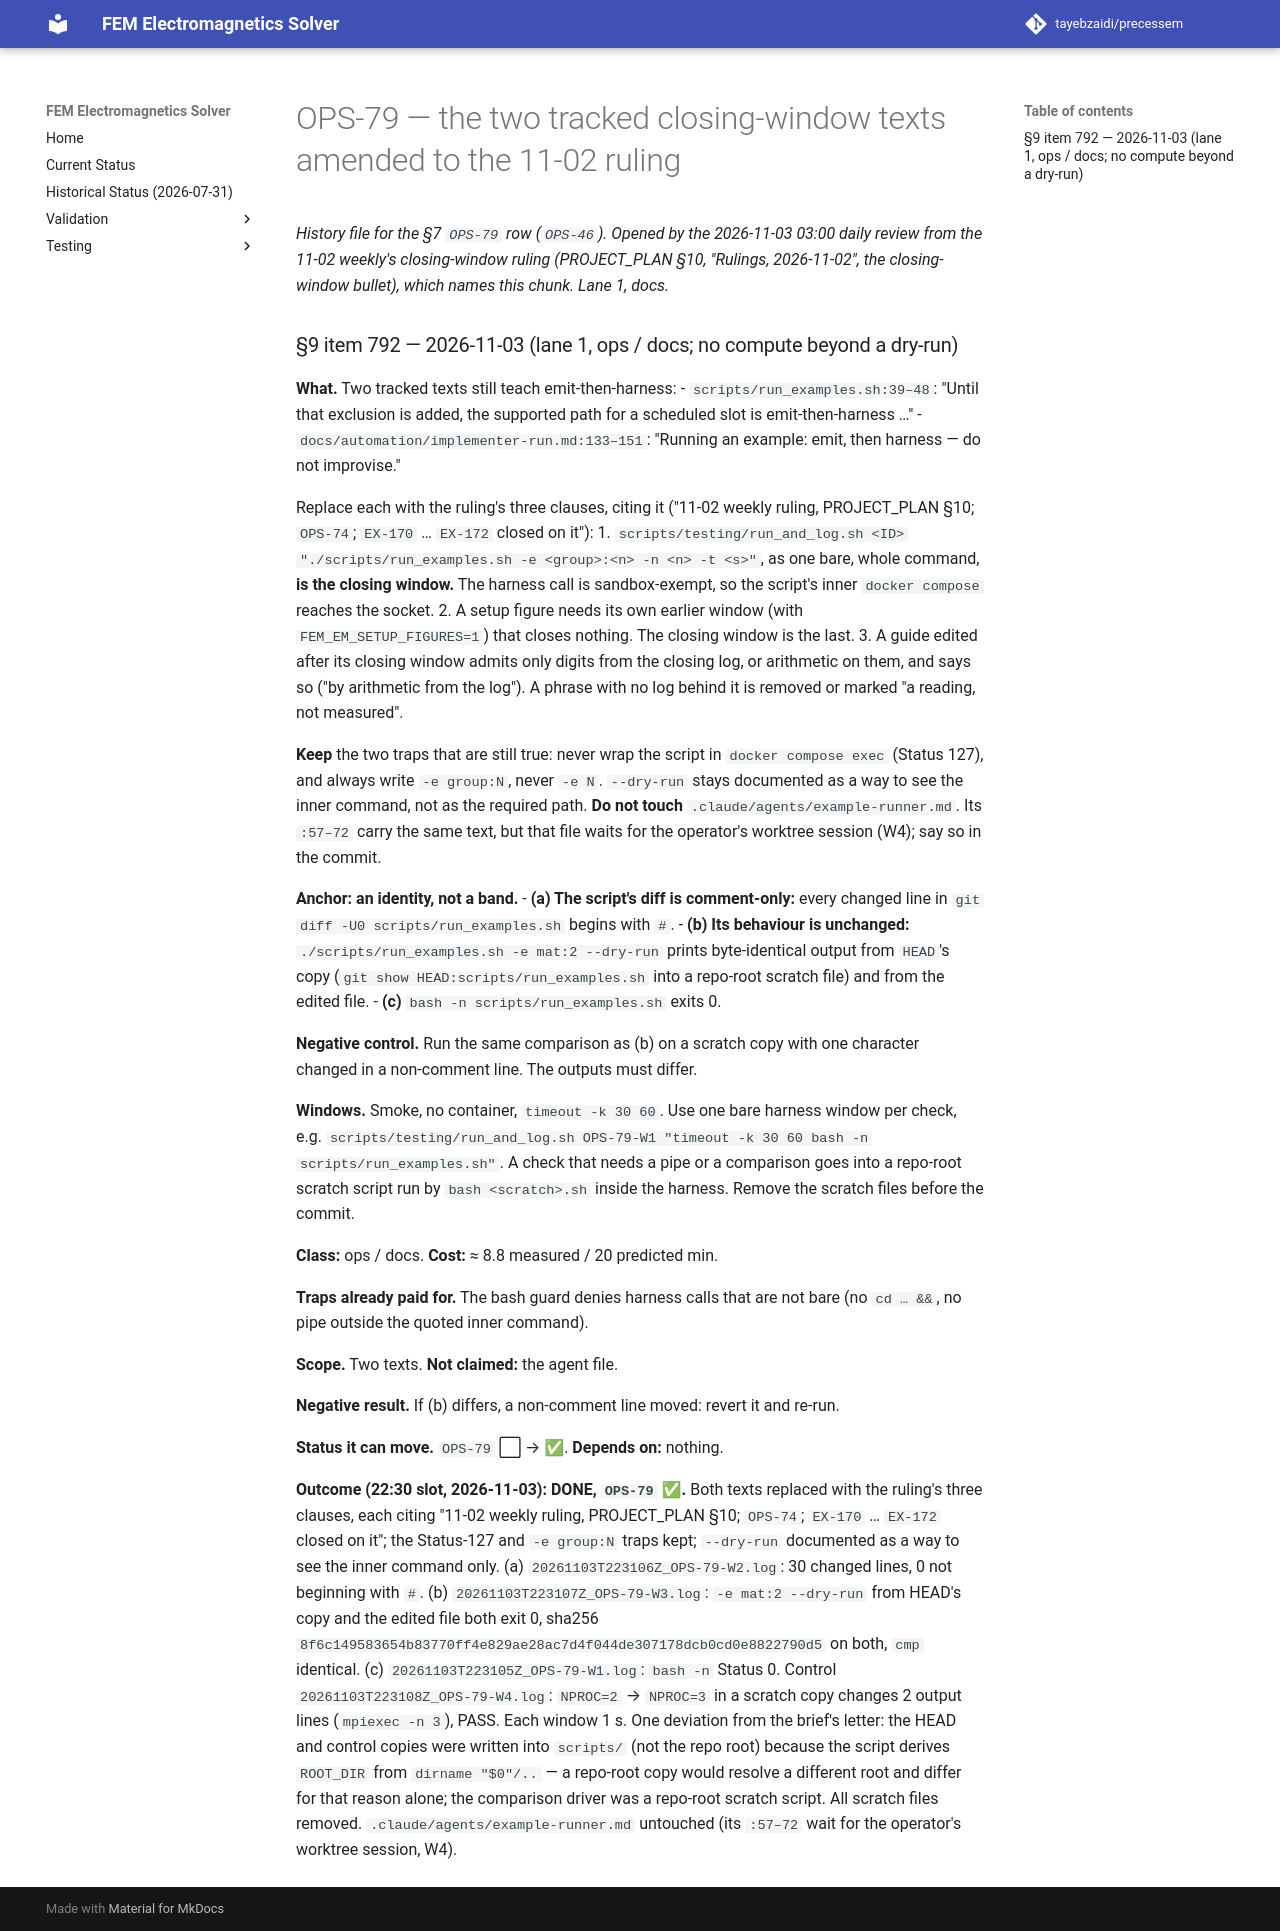

repository: tayebzaidi/precessem · page: planning/chunks/OPS-79/index.html · generator: mkdocs

# OPS-79 — the two tracked closing-window texts amended to the 11-02 ruling

*History file for the §7 `OPS-79` row (`OPS-46`). Opened by the 2026-11-03 03:00 daily review from the 11-02 weekly's closing-window ruling (PROJECT_PLAN §10, "Rulings, 2026-11-02", the closing-window bullet), which names this chunk. Lane 1, docs.*

### §9 item 792 — 2026-11-03 (lane 1, ops / docs; no compute beyond a dry-run)

**What.** Two tracked texts still teach emit-then-harness:
- `scripts/run_examples.sh:39–48`: "Until that exclusion is added, the supported path for a scheduled slot is emit-then-harness …"
- `docs/automation/implementer-run.md:133–151`: "Running an example: emit, then harness — do not improvise."

Replace each with the ruling's three clauses, citing it ("11-02 weekly ruling, PROJECT_PLAN §10; `OPS-74`; `EX-170` … `EX-172` closed on it"):
1. `scripts/testing/run_and_log.sh <ID> "./scripts/run_examples.sh -e <group>:<n> -n <n> -t <s>"`, as one bare, whole command, **is the closing window.** The harness call is sandbox-exempt, so the script's inner `docker compose` reaches the socket.
2. A setup figure needs its own earlier window (with `FEM_EM_SETUP_FIGURES=1`) that closes nothing. The closing window is the last.
3. A guide edited after its closing window admits only digits from the closing log, or arithmetic on them, and says so ("by arithmetic from the log"). A phrase with no log behind it is removed or marked "a reading, not measured".

**Keep** the two traps that are still true: never wrap the script in `docker compose exec` (Status 127), and always write `-e group:N`, never `-e N`. `--dry-run` stays documented as a way to see the inner command, not as the required path. **Do not touch** `.claude/agents/example-runner.md`. Its `:57–72` carry the same text, but that file waits for the operator's worktree session (W4); say so in the commit.

**Anchor: an identity, not a band.**
- **(a) The script's diff is comment-only:** every changed line in `git diff -U0 scripts/run_examples.sh` begins with `#`.
- **(b) Its behaviour is unchanged:** `./scripts/run_examples.sh -e mat:2 --dry-run` prints byte-identical output from `HEAD`'s copy (`git show HEAD:scripts/run_examples.sh` into a repo-root scratch file) and from the edited file.
- **(c)** `bash -n scripts/run_examples.sh` exits 0.

**Negative control.** Run the same comparison as (b) on a scratch copy with one character changed in a non-comment line. The outputs must differ.

**Windows.** Smoke, no container, `timeout -k 30 60`. Use one bare harness window per check, e.g. `scripts/testing/run_and_log.sh OPS-79-W1 "timeout -k 30 60 bash -n scripts/run_examples.sh"`. A check that needs a pipe or a comparison goes into a repo-root scratch script run by `bash <scratch>.sh` inside the harness. Remove the scratch files before the commit.

**Class:** ops / docs. **Cost:** ≈ 8.8 measured / 20 predicted min.

**Traps already paid for.** The bash guard denies harness calls that are not bare (no `cd … &&`, no pipe outside the quoted inner command).

**Scope.** Two texts. **Not claimed:** the agent file.

**Negative result.** If (b) differs, a non-comment line moved: revert it and re-run.

**Status it can move.** `OPS-79` ⬜ → ✅. **Depends on:** nothing.

**Outcome (22:30 slot, 2026-11-03): DONE, `OPS-79` ✅.** Both texts replaced with the ruling's three clauses, each citing "11-02 weekly ruling, PROJECT_PLAN §10; `OPS-74`; `EX-170` … `EX-172` closed on it"; the Status-127 and `-e group:N` traps kept; `--dry-run` documented as a way to see the inner command only. (a) `20261103T223106Z_OPS-79-W2.log`: 30 changed lines, 0 not beginning with `#`. (b) `20261103T223107Z_OPS-79-W3.log`: `-e mat:2 --dry-run` from HEAD's copy and the edited file both exit 0, sha256 `8f6c149583654b83770ff4e829ae28ac7d4f044de307178dcb0cd0e8822790d5` on both, `cmp` identical. (c) `20261103T223105Z_OPS-79-W1.log`: `bash -n` Status 0. Control `20261103T223108Z_OPS-79-W4.log`: `NPROC=2` → `NPROC=3` in a scratch copy changes 2 output lines (`mpiexec -n 3`), PASS. Each window 1 s. One deviation from the brief's letter: the HEAD and control copies were written into `scripts/` (not the repo root) because the script derives `ROOT_DIR` from `dirname "$0"/..` — a repo-root copy would resolve a different root and differ for that reason alone; the comparison driver was a repo-root scratch script. All scratch files removed. `.claude/agents/example-runner.md` untouched (its `:57–72` wait for the operator's worktree session, W4).
